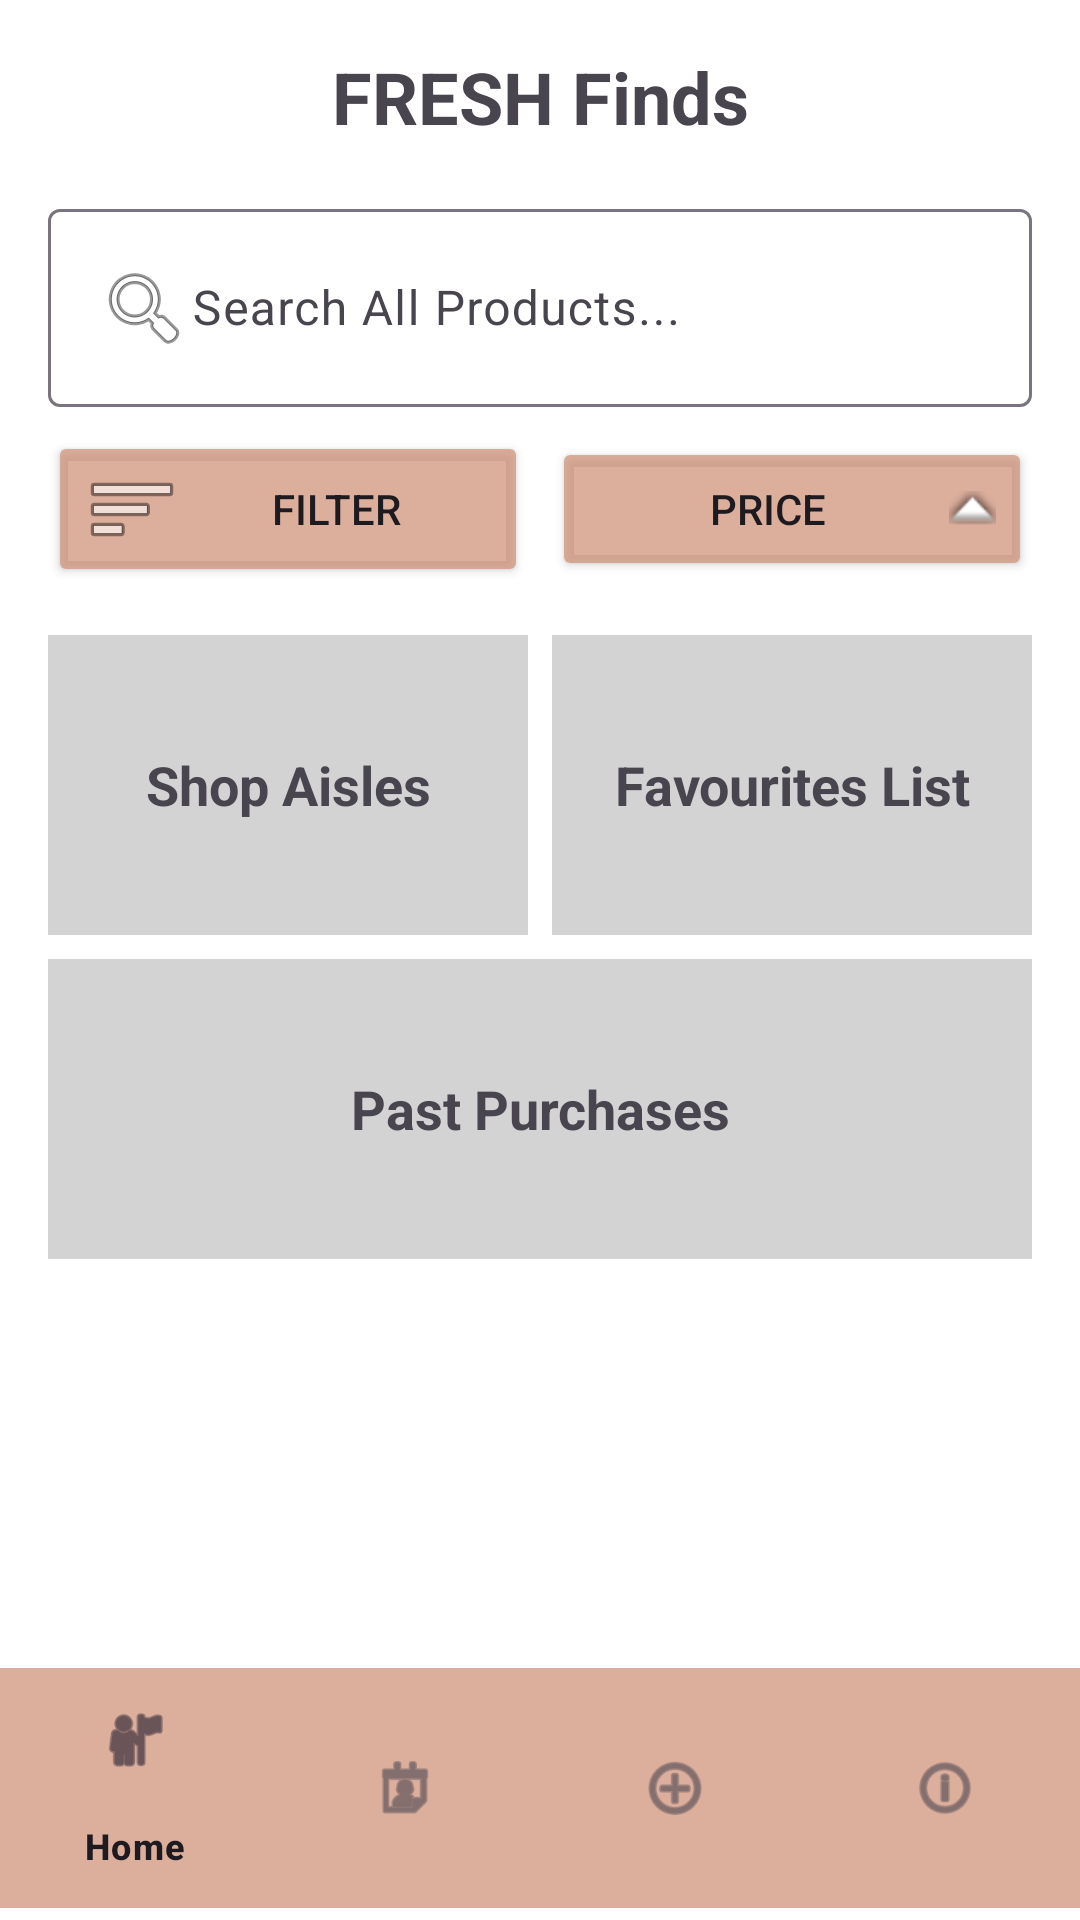

Android layout source for this screen:
<!-- AndroidManifest.xml: application theme Theme.FreshFinds -->
<!-- res/layout/activity_home_page.xml -->
<?xml version="1.0" encoding="utf-8"?>
<androidx.constraintlayout.widget.ConstraintLayout xmlns:android="http://schemas.android.com/apk/res/android"
    xmlns:app="http://schemas.android.com/apk/res-auto"
    android:layout_width="match_parent"
    android:layout_height="match_parent"
    android:background="#FFFFFF">

    
    <TextView
        android:id="@+id/titleTextView"
        android:layout_width="wrap_content"
        android:layout_height="wrap_content"
        android:text="FRESH Finds"
        android:textSize="24sp"
        android:textStyle="bold"
        android:layout_marginTop="16dp"
        app:layout_constraintTop_toTopOf="parent"
        app:layout_constraintStart_toStartOf="parent"
        app:layout_constraintEnd_toEndOf="parent" />

    
    <com.google.android.material.textfield.TextInputLayout
        android:id="@+id/searchLayout"
        android:layout_width="0dp"
        android:layout_height="wrap_content"
        android:layout_marginStart="16dp"
        android:layout_marginEnd="16dp"
        android:layout_marginTop="16dp"
        app:layout_constraintTop_toBottomOf="@id/titleTextView"
        app:layout_constraintStart_toStartOf="parent"
        app:layout_constraintEnd_toEndOf="parent">

        <com.google.android.material.textfield.TextInputEditText
            android:id="@+id/searchEditText"
            android:layout_width="match_parent"
            android:layout_height="wrap_content"
            android:hint="Search All Products..."
            android:drawableStart="@android:drawable/ic_menu_search"
            android:enabled="false" />
    </com.google.android.material.textfield.TextInputLayout>

    
    <LinearLayout
        android:id="@+id/filterPriceLayout"
        android:layout_width="0dp"
        android:layout_height="wrap_content"
        android:orientation="horizontal"
        android:layout_marginTop="8dp"
        app:layout_constraintTop_toBottomOf="@id/searchLayout"
        app:layout_constraintStart_toStartOf="@id/searchLayout"
        app:layout_constraintEnd_toEndOf="@id/searchLayout">

        <Button
            android:id="@+id/filterButton"
            android:layout_width="0dp"
            android:layout_height="wrap_content"
            android:layout_weight="1"
            android:text="Filter"
            android:drawableStart="@android:drawable/ic_menu_sort_by_size"
            android:backgroundTint="#BCD09179" />

        <Button
            android:id="@+id/priceButton"
            android:layout_width="0dp"
            android:layout_height="wrap_content"
            android:layout_weight="1"
            android:layout_marginStart="8dp"
            android:text="Price"
            android:drawableEnd="@android:drawable/arrow_up_float"
            android:backgroundTint="#BCD09179" />
    </LinearLayout>

    
    <LinearLayout
        android:id="@+id/sectionsLayout"
        android:layout_width="0dp"
        android:layout_height="wrap_content"
        android:orientation="horizontal"
        android:layout_marginTop="16dp"
        app:layout_constraintTop_toBottomOf="@id/filterPriceLayout"
        app:layout_constraintStart_toStartOf="@id/searchLayout"
        app:layout_constraintEnd_toEndOf="@id/searchLayout">

        <TextView
            android:id="@+id/shopAislesTextView"
            android:layout_width="0dp"
            android:layout_height="100dp"
            android:layout_weight="1"
            android:background="#D3D3D3"
            android:gravity="center"
            android:text="Shop Aisles"
            android:textSize="18sp"
            android:textStyle="bold" />

        <TextView
            android:id="@+id/favouritesListTextView"
            android:layout_width="0dp"
            android:layout_height="100dp"
            android:layout_weight="1"
            android:layout_marginStart="8dp"
            android:background="#D3D3D3"
            android:gravity="center"
            android:text="Favourites List"
            android:textSize="18sp"
            android:textStyle="bold" />
    </LinearLayout>

    
    <TextView
        android:id="@+id/pastPurchasesTextView"
        android:layout_width="0dp"
        android:layout_height="100dp"
        android:layout_marginTop="8dp"
        android:background="#D3D3D3"
        android:gravity="center"
        android:text="Past Purchases"
        android:textSize="18sp"
        android:textStyle="bold"
        app:layout_constraintTop_toBottomOf="@id/sectionsLayout"
        app:layout_constraintStart_toStartOf="@id/searchLayout"
        app:layout_constraintEnd_toEndOf="@id/searchLayout" />

    
    <com.google.android.material.bottomnavigation.BottomNavigationView
        android:id="@+id/bottomNavigationView"
        android:layout_width="match_parent"
        android:layout_height="wrap_content"
        android:layout_marginBottom="4dp"
        android:background="#BCD09179"
        app:layout_constraintBottom_toBottomOf="parent"
        app:layout_constraintEnd_toEndOf="parent"
        app:layout_constraintHorizontal_bias="0.0"
        app:layout_constraintStart_toStartOf="parent"
        app:menu="@menu/bottom_nav_menu" />

</androidx.constraintlayout.widget.ConstraintLayout>
<!-- resources referenced by this layout -->
<resources>
  <style name="Theme.FreshFinds" parent="Base.Theme.FreshFinds" />
  <style name="Base.Theme.FreshFinds" parent="Theme.Material3.DayNight.NoActionBar">
          
          
      </style>
</resources>
